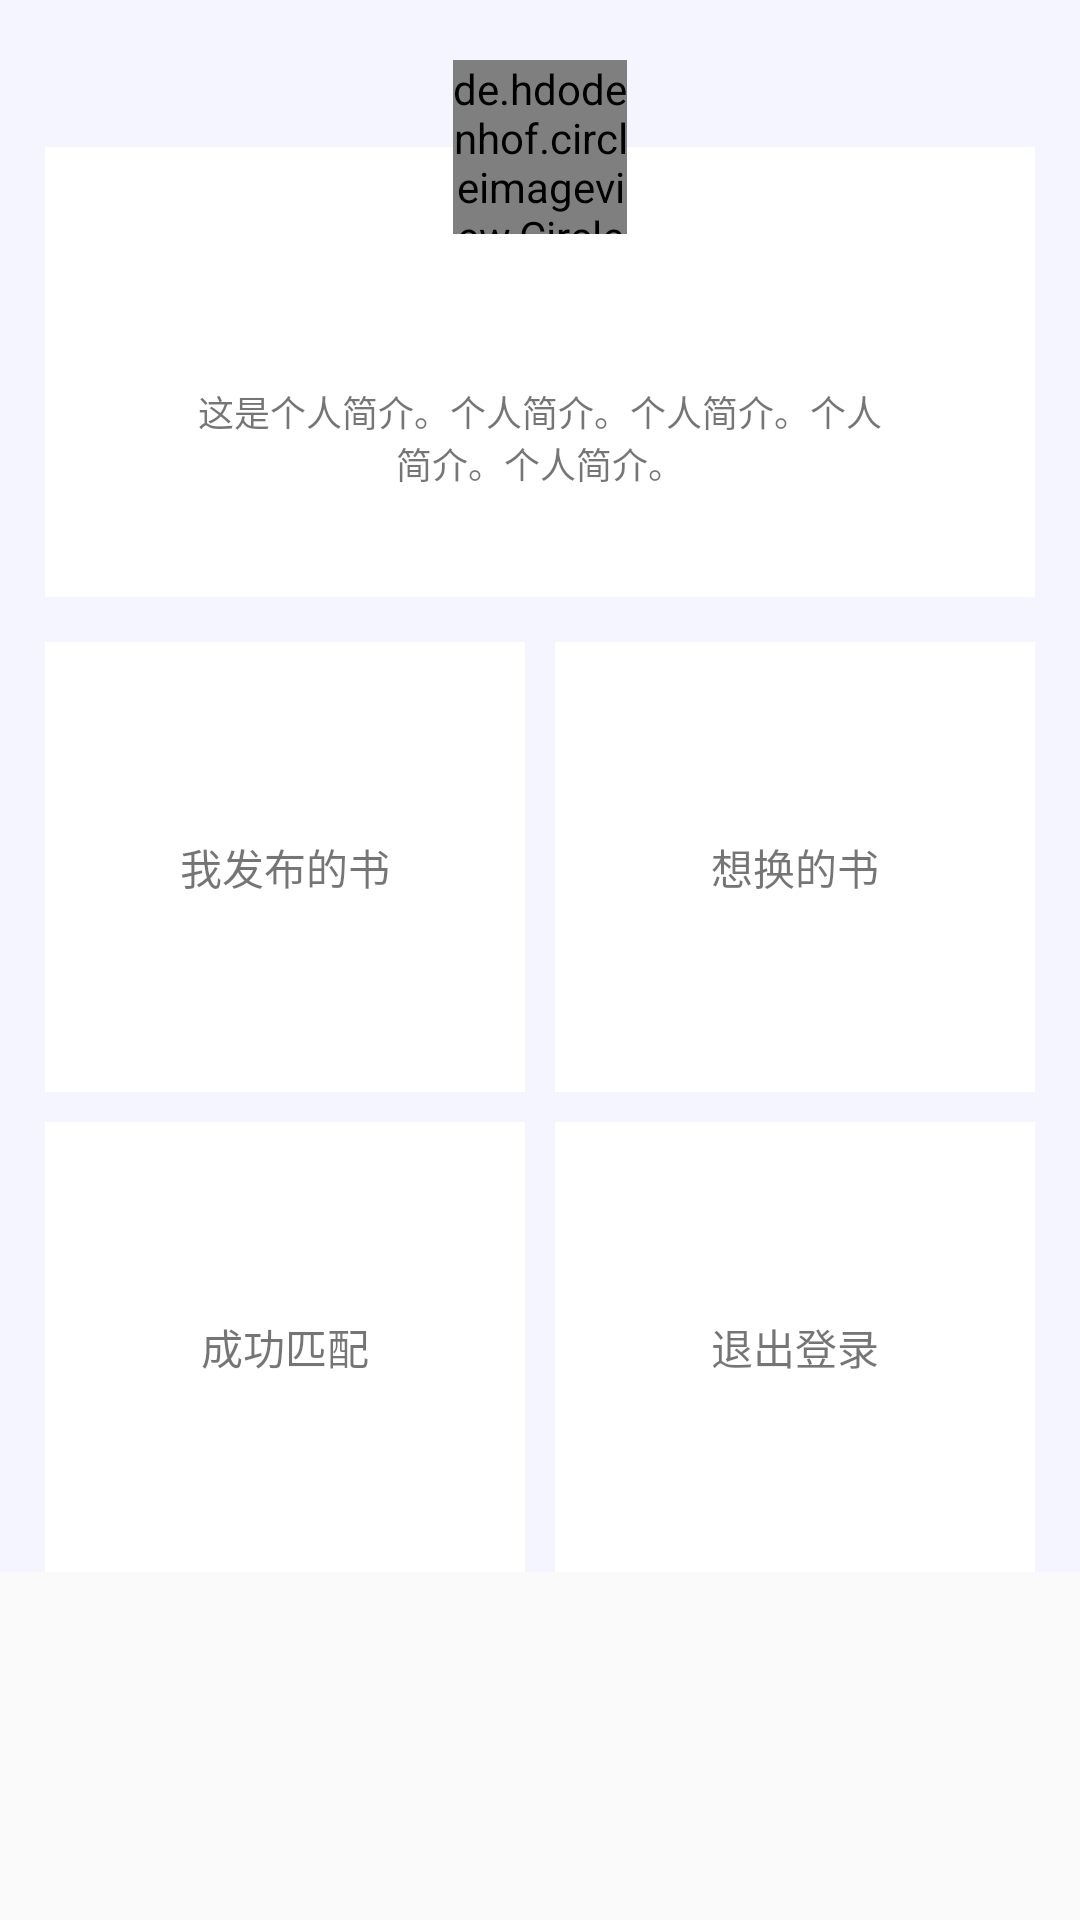

Write the Android layout XML for this screen, with the resource values it uses.
<!-- AndroidManifest.xml: application theme AppTheme -->
<!-- res/layout/fragment_mine.xml -->
<?xml version="1.0" encoding="utf-8"?>
<ScrollView xmlns:android="http://schemas.android.com/apk/res/android"
    android:layout_width="match_parent"
    android:layout_height="match_parent"
    xmlns:tools="http://schemas.android.com/tools">

    <LinearLayout
        android:layout_width="match_parent"
        android:layout_height="match_parent"
        android:background="@color/backgroud"
        android:orientation="vertical">

        <RelativeLayout
            android:layout_width="match_parent"
            android:layout_height="wrap_content"
            android:layout_marginTop="20dp">

            <LinearLayout
                android:id="@+id/ll_mine"
                android:layout_width="match_parent"
                android:layout_height="150dp"
                android:layout_marginBottom="15dp"
                android:layout_marginLeft="15dp"
                android:layout_marginRight="15dp"
                android:layout_marginTop="29dp"
                android:background="@color/white"
                android:orientation="vertical">

                <TextView
                    android:id="@+id/tv_mine_username"
                    android:layout_width="match_parent"
                    android:layout_height="wrap_content"
                    android:layout_marginTop="45dp"
                    android:gravity="center"
                    android:textSize="18sp"
                    android:textStyle="bold"
                    tools:text="李振全" />

                <TextView
                    android:layout_width="match_parent"
                    android:layout_height="wrap_content"
                    android:layout_marginLeft="50dp"
                    android:layout_marginRight="50dp"
                    android:gravity="center"
                    android:textSize="12sp"
                    android:id="@+id/tv_mine_intro"
                    android:layout_marginTop="10dp"
                    android:maxLines="3"
                    android:text="这是个人简介。个人简介。个人简介。个人简介。个人简介。" />

                
                    
                    
                    
                    
                    

                    
                        
                        
                        
                        

                        
                            
                            
                            
                            
                            
                            

                        
                            
                            
                            
                            
                            
                    

                    
                        
                        
                        
                        

                        
                            
                            
                            
                            
                            
                            

                        
                            
                            
                            
                            
                            
                    
                
            </LinearLayout>

            <de.hdodenhof.circleimageview.CircleImageView
                android:layout_width="58dp"
                android:layout_height="58dp"
                android:layout_centerHorizontal="true"
                android:src="@mipmap/avatar1" />
        </RelativeLayout>

        <LinearLayout
            android:layout_width="match_parent"
            android:layout_height="150dp"
            android:layout_marginLeft="15dp"
            android:layout_marginRight="15dp"
            android:orientation="horizontal">

            <LinearLayout
                android:id="@+id/ll_myrelease"
                android:layout_width="0dp"
                android:layout_height="match_parent"
                android:layout_marginRight="5dp"
                android:layout_weight="1"
                android:background="@color/white"
                android:gravity="center"
                android:orientation="vertical">

                <TextView
                    android:layout_width="match_parent"
                    android:layout_height="wrap_content"
                    android:layout_gravity="center"
                    android:gravity="center"
                    android:text="我发布的书" />
            </LinearLayout>

            <LinearLayout
                android:id="@+id/ll_mywantchange"
                android:layout_width="0dp"
                android:layout_height="match_parent"
                android:layout_marginLeft="5dp"
                android:layout_weight="1"
                android:background="@color/white">

                <TextView
                    android:layout_width="match_parent"
                    android:layout_height="wrap_content"
                    android:layout_gravity="center"
                    android:gravity="center"
                    android:text="想换的书" />
            </LinearLayout>
        </LinearLayout>

        <LinearLayout
            android:layout_width="match_parent"
            android:layout_height="150dp"
            android:layout_marginLeft="15dp"
            android:layout_marginRight="15dp"
            android:layout_marginTop="10dp"
            android:orientation="horizontal">

            <LinearLayout
                android:id="@+id/ll_matches"
                android:layout_width="0dp"
                android:layout_height="match_parent"
                android:layout_marginRight="5dp"
                android:layout_weight="1"
                android:background="@color/white">

                <TextView
                    android:layout_width="match_parent"
                    android:layout_height="wrap_content"
                    android:layout_gravity="center"
                    android:gravity="center"
                    android:text="成功匹配" />
            </LinearLayout>

            <LinearLayout
                android:id="@+id/ll_exit"
                android:layout_width="0dp"
                android:layout_height="match_parent"
                android:layout_marginLeft="5dp"
                android:layout_weight="1"
                android:background="@color/white">

                <TextView
                    android:layout_width="match_parent"
                    android:layout_height="wrap_content"
                    android:layout_gravity="center"
                    android:gravity="center"
                    android:text="退出登录" />
            </LinearLayout>
        </LinearLayout>
    </LinearLayout>
</ScrollView>
<!-- resources referenced by this layout -->
<resources>
  <color name="backgroud">#F4F5FE</color>
  <color name="white">#ffffff</color>
  <!-- mipmap avatar1: png bitmap (mipmap-xhdpi, 26898 bytes) -->
  <style name="AppTheme" parent="Theme.AppCompat.Light.NoActionBar">
          
          <item name="colorPrimary">@color/colorPrimary</item>
          <item name="colorPrimaryDark">@color/colorPrimaryDark</item>
          <item name="colorAccent">@color/colorAccent</item>
          //全局字体
          <item name="android:textViewStyle">@style/AppTheme.Widget.TextView</item>
      </style>
  <color name="colorPrimary">#3D4446</color>
  <color name="colorPrimaryDark">#3D4446</color>
  <color name="colorAccent">#FF4081</color>
  <style name="AppTheme.Widget.TextView" parent="android:Widget.Holo.Light.TextView">
          <item name="fontPath">fonts/Droid Sans Fallback.ttf</item>
      </style>
</resources>
